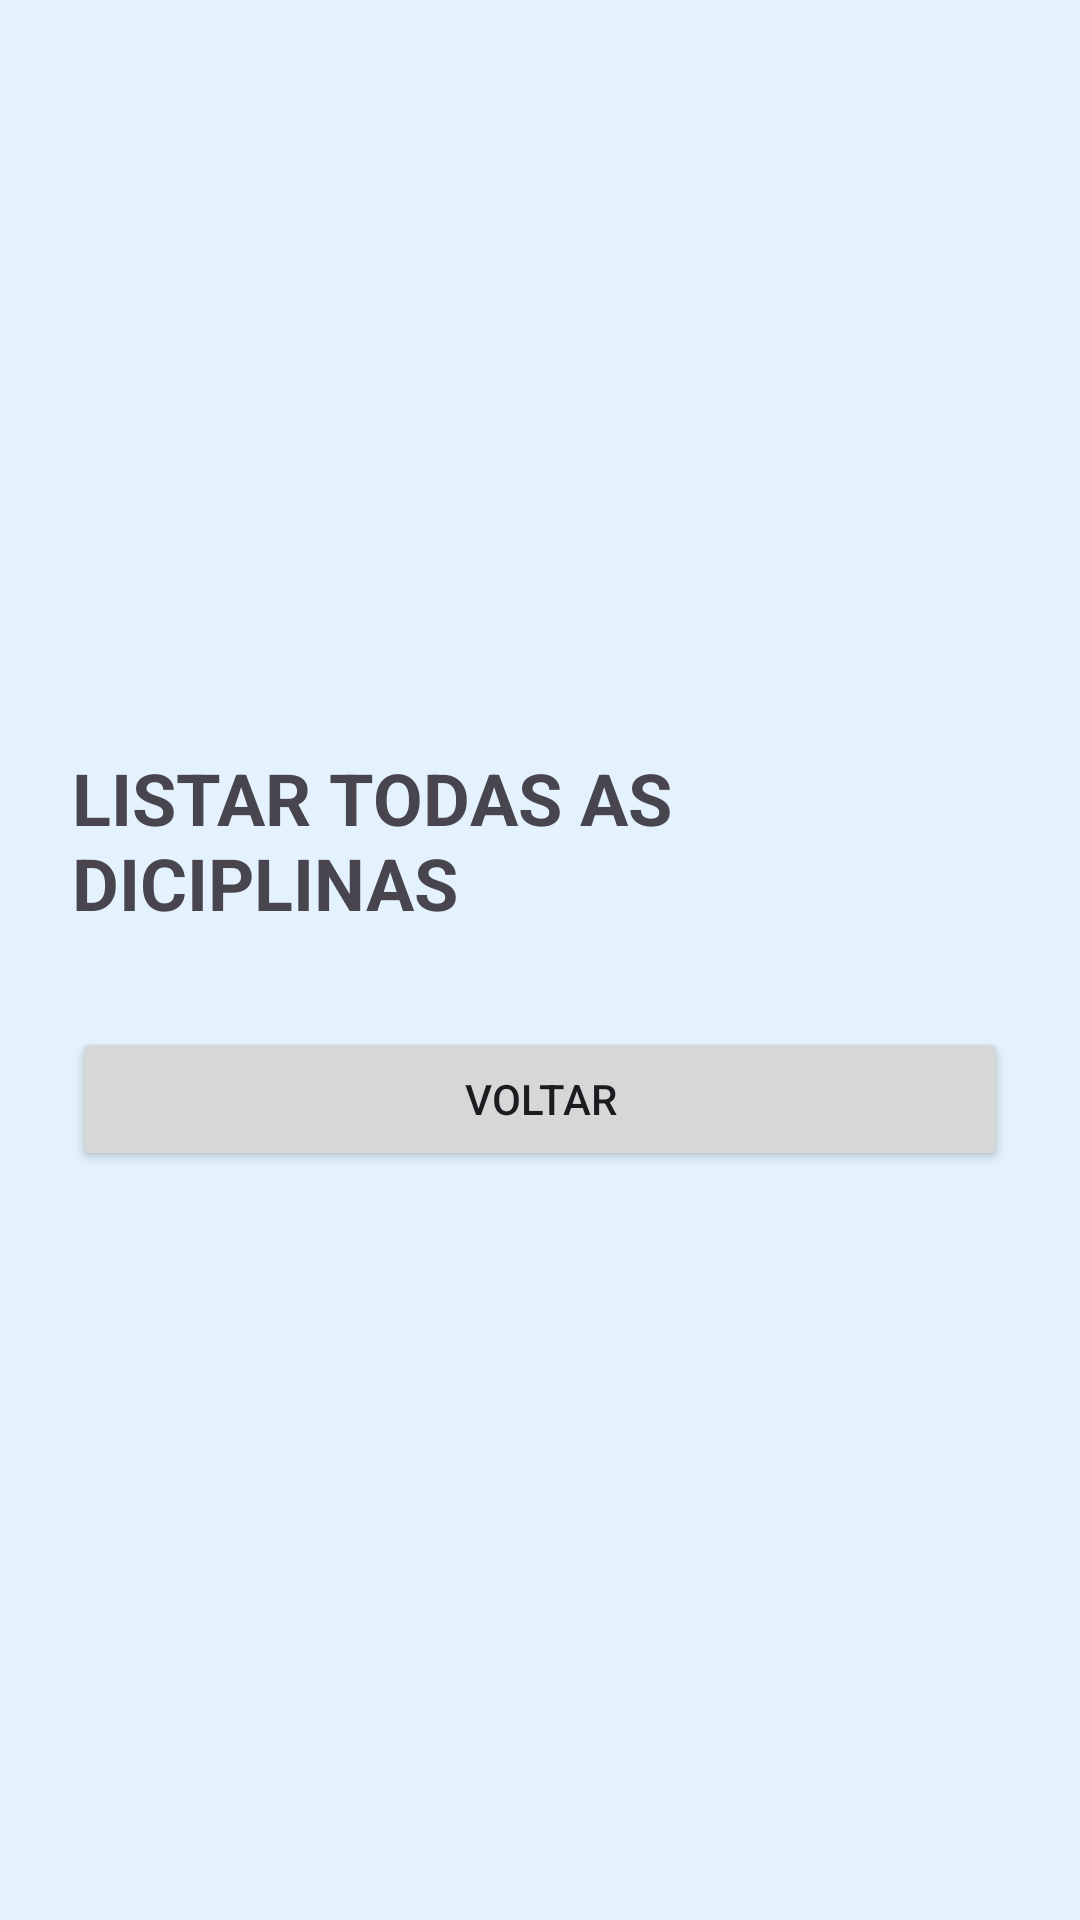

Write the Android layout XML for this screen, with the resource values it uses.
<!-- AndroidManifest.xml: application theme Theme.APPESCOLA -->
<!-- res/layout/disciplinas_activity.xml -->
<?xml version="1.0" encoding="utf-8"?>
<LinearLayout xmlns:android="http://schemas.android.com/apk/res/android"
    android:id="@+id/main"
    android:layout_width="match_parent"
    android:layout_height="match_parent"
    android:orientation="vertical"
    android:gravity="center"
    android:padding="24dp"
    android:background="#E3F2FD">
    <TextView
        android:layout_width="wrap_content"
        android:layout_height="wrap_content"
        android:layout_marginBottom="32dp"
        android:text="LISTAR TODAS AS DICIPLINAS"
        android:textSize="24sp"
        android:textStyle="bold" />
    <Button
        android:id="@+id/btnVoltar"
        android:layout_width="match_parent"
        android:layout_height="wrap_content"
        android:text="Voltar" />
</LinearLayout>
<!-- resources referenced by this layout -->
<resources>
  <style name="Theme.APPESCOLA" parent="Base.Theme.APPESCOLA" />
  <style name="Base.Theme.APPESCOLA" parent="Theme.Material3.DayNight.NoActionBar">
          
          
      </style>
</resources>
